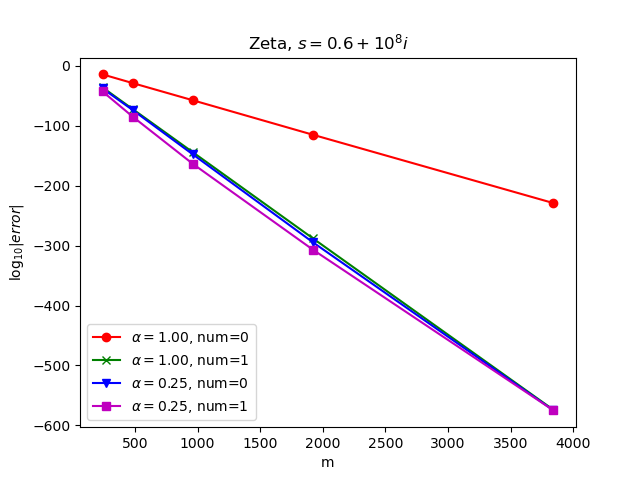

Source data for this figure (header and first rows):
h, m, error_one_0, error_one_1, error_quarter_0, error_quarter_1
0.05, 241, -14.66, -36.37, -38.16, -43.12
0.025, 481, -29.12, -72.4, -73.96, -85.03
0.0125, 961, -57.75, -144.3, -147.9, -163.7
0.00625, 1921, -115.3, -288.1, -294.7, -307
0.003125, 3841, -229.2, -574, -574.9, -574.9
